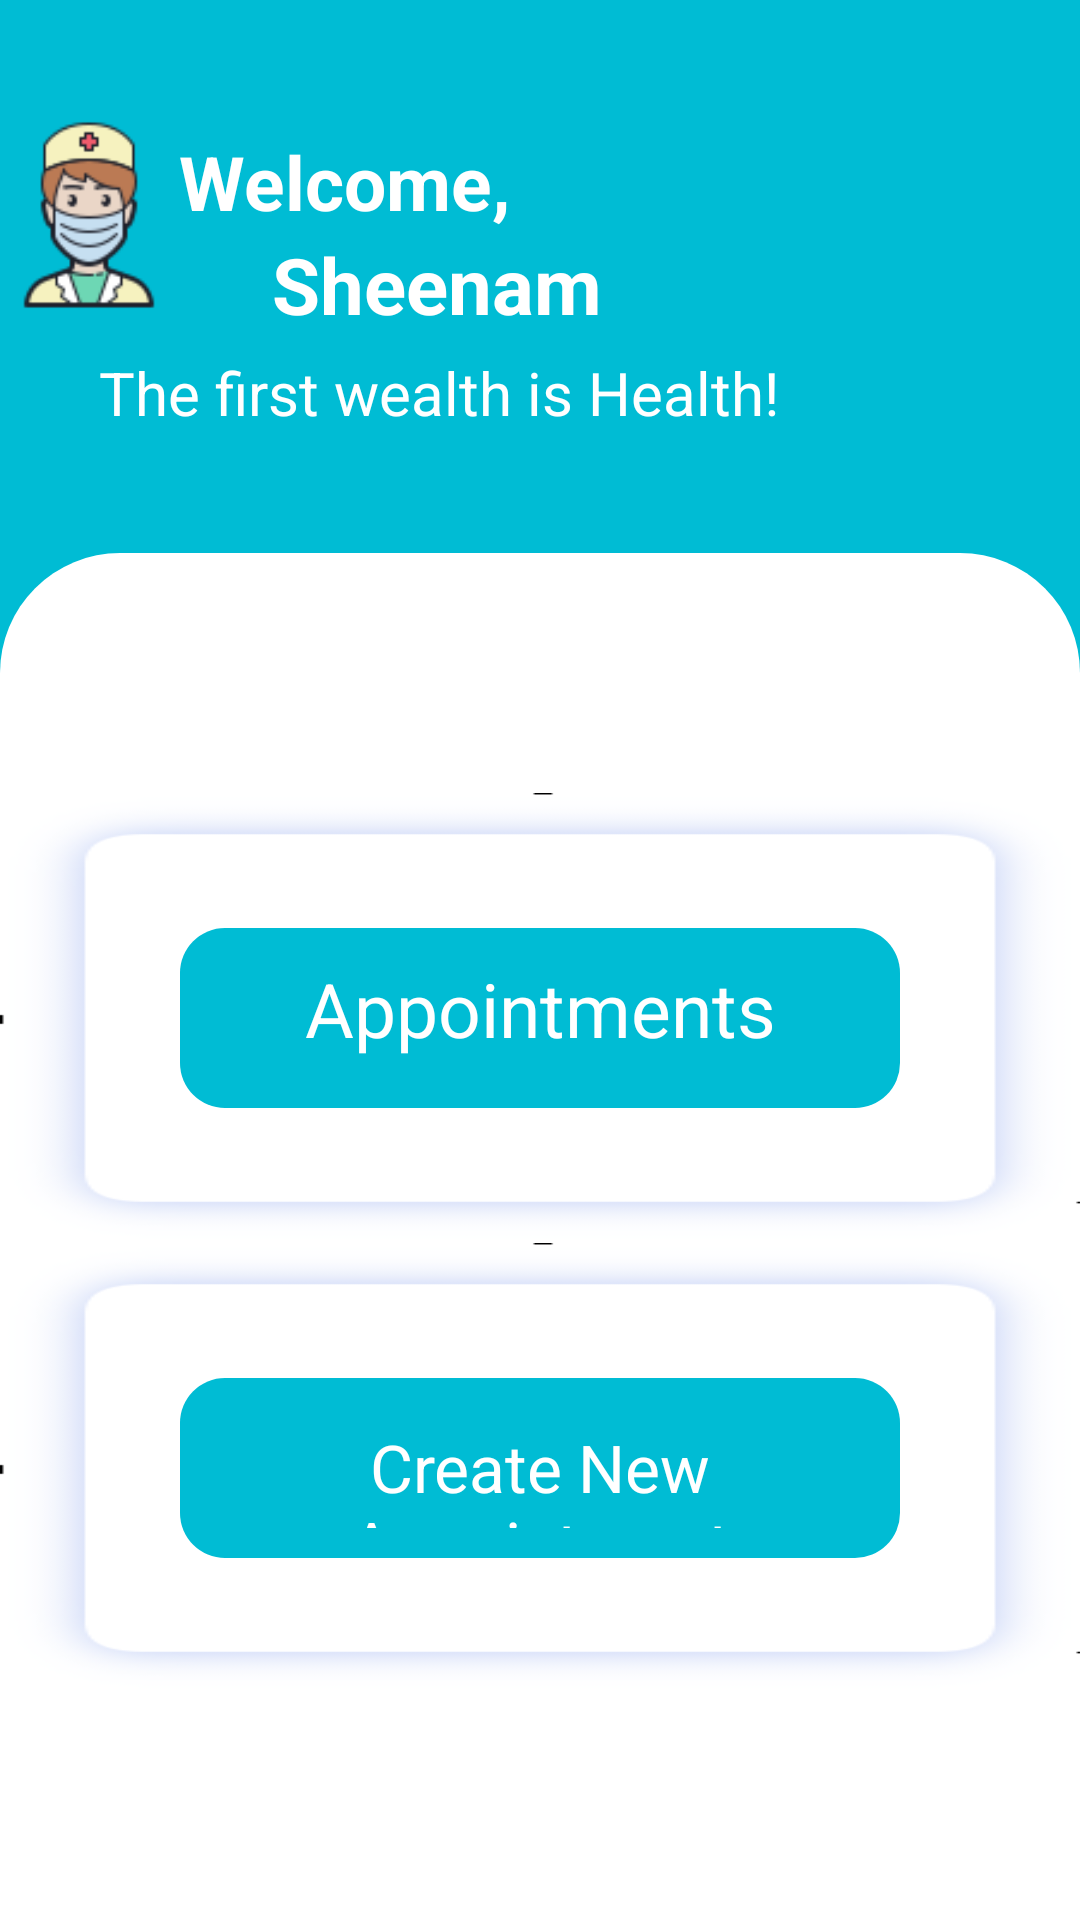

Write the Android layout XML for this screen, with the resource values it uses.
<!-- AndroidManifest.xml: application theme Theme.HealthCentre.Fullscreen -->
<!-- res/layout/activity_staff_dashboard.xml -->
<?xml version="1.0" encoding="utf-8"?>
<LinearLayout xmlns:android="http://schemas.android.com/apk/res/android"
    xmlns:app="http://schemas.android.com/apk/res-auto"
    xmlns:tools="http://schemas.android.com/tools"
    android:layout_width="match_parent"
    android:layout_height="match_parent"
    android:orientation="vertical"
    android:layout_gravity="center"
    android:background="@color/light_blue"
    tools:context=".staff.StaffDashboardActivity">

    <androidx.constraintlayout.widget.ConstraintLayout
        android:layout_width="match_parent"
        android:layout_height="wrap_content"
        android:paddingBottom="40dp"

        android:paddingTop="20dp"
        android:paddingEnd="20dp">

        <TextView
            android:id="@+id/welcome_message"
            android:layout_width="wrap_content"
            android:layout_height="wrap_content"
            android:layout_marginEnd="120dp"
            android:text="@string/welcome_dashboard"
            android:textColor="@color/white"
            android:textSize="25sp"
            android:textStyle="bold"
            app:layout_constraintBottom_toBottomOf="parent"
            app:layout_constraintEnd_toStartOf="@+id/staff_logout_button"
            app:layout_constraintTop_toTopOf="parent"
            app:layout_constraintVertical_bias="0.26" />

        <TextView
            android:id="@+id/textview_staff_dashboard"
            android:layout_width="wrap_content"
            android:layout_height="wrap_content"
            android:text="Sheenam"
            android:textColor="@color/white"
            android:textSize="26sp"
            android:textStyle="bold"
            app:layout_constraintBottom_toBottomOf="parent"
            app:layout_constraintEnd_toEndOf="parent"
            app:layout_constraintHorizontal_bias="0.394"
            app:layout_constraintStart_toStartOf="parent"
            app:layout_constraintTop_toBottomOf="@+id/welcome_message"
            app:layout_constraintVertical_bias="0.0" />

        <TextView
            android:id="@+id/dashboard_text"
            android:layout_width="match_parent"
            android:layout_height="wrap_content"
            android:paddingTop="5dp"
            android:text="@string/the_first_wealth_is_health"
            android:textColor="@color/white"
            android:paddingStart="33dp"
            android:textSize="20sp"
            app:layout_constraintTop_toBottomOf="@+id/textview_staff_dashboard"
            app:layout_constraintBottom_toBottomOf="parent"
            app:layout_constraintEnd_toEndOf="parent"
            app:layout_constraintStart_toStartOf="parent" />

        <ImageView
            android:id="@+id/staff_logout_button"
            android:layout_width="30dp"
            android:layout_height="30dp"
            android:layout_marginRight="20dp"
            android:layout_toEndOf="@+id/profile_icon"
            android:clickable="true"
            android:contentDescription="@string/logout_content"
            android:focusable="true"
            android:src="@drawable/red_logout"
            app:layout_constraintBottom_toBottomOf="parent"
            app:layout_constraintEnd_toEndOf="parent"
            app:layout_constraintHorizontal_bias="0.941"
            app:layout_constraintTop_toTopOf="parent"
            app:layout_constraintVertical_bias="0.373" />

        <ImageView
            android:id="@+id/profile_icon"
            android:layout_width="80dp"
            android:layout_height="80dp"
            android:clickable="true"
            android:contentDescription="@string/view_profile_content"
            android:focusable="true"
            android:src="@drawable/doctor_profile_icon"
            app:layout_constraintBottom_toBottomOf="parent"
            app:layout_constraintEnd_toStartOf="@+id/welcome_message"
            app:layout_constraintHorizontal_bias="0.533"
            app:layout_constraintStart_toStartOf="parent"
            app:layout_constraintTop_toTopOf="parent"
            app:layout_constraintVertical_bias="0.307" />

    </androidx.constraintlayout.widget.ConstraintLayout>

    <RelativeLayout
        android:layout_width="match_parent"
        android:layout_height="match_parent"
        android:background="@drawable/top_curve_white_rectangle">

        <LinearLayout
            android:id="@+id/linearLayout1"
            android:layout_width="match_parent"
            android:layout_height="150dp"
            android:layout_alignParentTop="true"
            android:layout_marginTop="80dp"
            android:background="@drawable/custom_login"
            android:gravity="center"
            android:orientation="horizontal">

            <TextView
                android:id="@+id/appointments_staff"
                android:layout_width="match_parent"
                android:layout_height="60dp"
                android:layout_gravity="center"
                android:layout_margin="60dp"
                android:background="@drawable/curve_lb_rectangle"
                android:clickable="true"
                android:focusable="true"
                android:padding="10dp"
                android:text="@string/appointments"
                android:textAlignment="center"
                android:textColor="@color/white"
                android:textSize="25sp" />

        </LinearLayout>

        <LinearLayout
            android:id="@+id/linearLayout2"
            android:layout_width="match_parent"
            android:layout_height="150dp"
            android:layout_below="@+id/linearLayout1"
            android:background="@drawable/custom_login"
            android:gravity="center"
            android:orientation="horizontal">

            <TextView
                android:id="@+id/create_new_appt"
                android:layout_width="match_parent"
                android:layout_height="60dp"
                android:layout_gravity="center"
                android:layout_margin="60dp"
                android:background="@drawable/curve_lb_rectangle"
                android:clickable="true"
                android:focusable="true"
                android:paddingTop="15dp"
                android:paddingBottom="10dp"
                android:text="@string/create_new_appointment"
                android:textAlignment="center"
                android:textColor="@color/white"
                android:textSize="22sp" />

        </LinearLayout>



    </RelativeLayout>



</LinearLayout>
<!-- resources referenced by this layout -->
<resources>
  <color name="light_blue">#00BCD4</color>
  <color name="white">#FFFFFFFF</color>
  <!-- drawable curve_lb_rectangle (drawable) -->
  <?xml version="1.0" encoding="utf-8"?>
  <selector xmlns:android="http://schemas.android.com/apk/res/android">
  
      <item>
          <shape android:shape="rectangle">
              <corners android:radius="15dp"/>
              <solid android:color="@color/light_blue"/>
          </shape>
  
      </item>
  </selector>
  <!-- drawable custom_login (drawable) -->
  <?xml version="1.0" encoding="utf-8"?>
  <layer-list xmlns:android="http://schemas.android.com/apk/res/android">
      <item android:drawable="@drawable/shadow_lb_new"/>
      <item>
          <shape android:shape="rectangle">
              <corners android:radius="25dp" />
          </shape>
      </item>
  </layer-list>
  <!-- drawable doctor_profile_icon: png bitmap (drawable, 4211 bytes) -->
  <!-- drawable top_curve_white_rectangle (drawable) -->
  <?xml version="1.0" encoding="utf-8"?>
  <selector xmlns:android="http://schemas.android.com/apk/res/android">
  
      <item>
          <shape android:shape="rectangle">
              <corners android:topLeftRadius="40dp" android:topRightRadius="40dp"/>
              <solid android:color="@color/white"/>
          </shape>
  
      </item>
  </selector>
  <string name="appointments">Appointments</string>
  <string name="create_new_appointment">Create New Appointment</string>
  <string name="logout_content">Logout</string>
  <string name="the_first_wealth_is_health">The first wealth is Health!</string>
  <string name="view_profile_content">View Profile</string>
  <string name="welcome_dashboard">Welcome,</string>
  <style name="Theme.HealthCentre.Fullscreen" parent="Theme.MaterialComponents.DayNight.NoActionBar">
          <item name="colorPrimary">@color/light_blue</item>
          <item name="colorPrimaryVariant">@color/blue</item>
          <item name="colorOnPrimary">@color/white</item>
          
          <item name="colorSecondary">@color/blue</item>
          <item name="colorSecondaryVariant">@color/light_blue</item>
          <item name="colorOnSecondary">@color/black</item>
      </style>
  <!-- drawable shadow_lb_new: png bitmap (drawable, 14247 bytes) -->
  <color name="blue">#164C85</color>
  <color name="black">#000000</color>
</resources>
